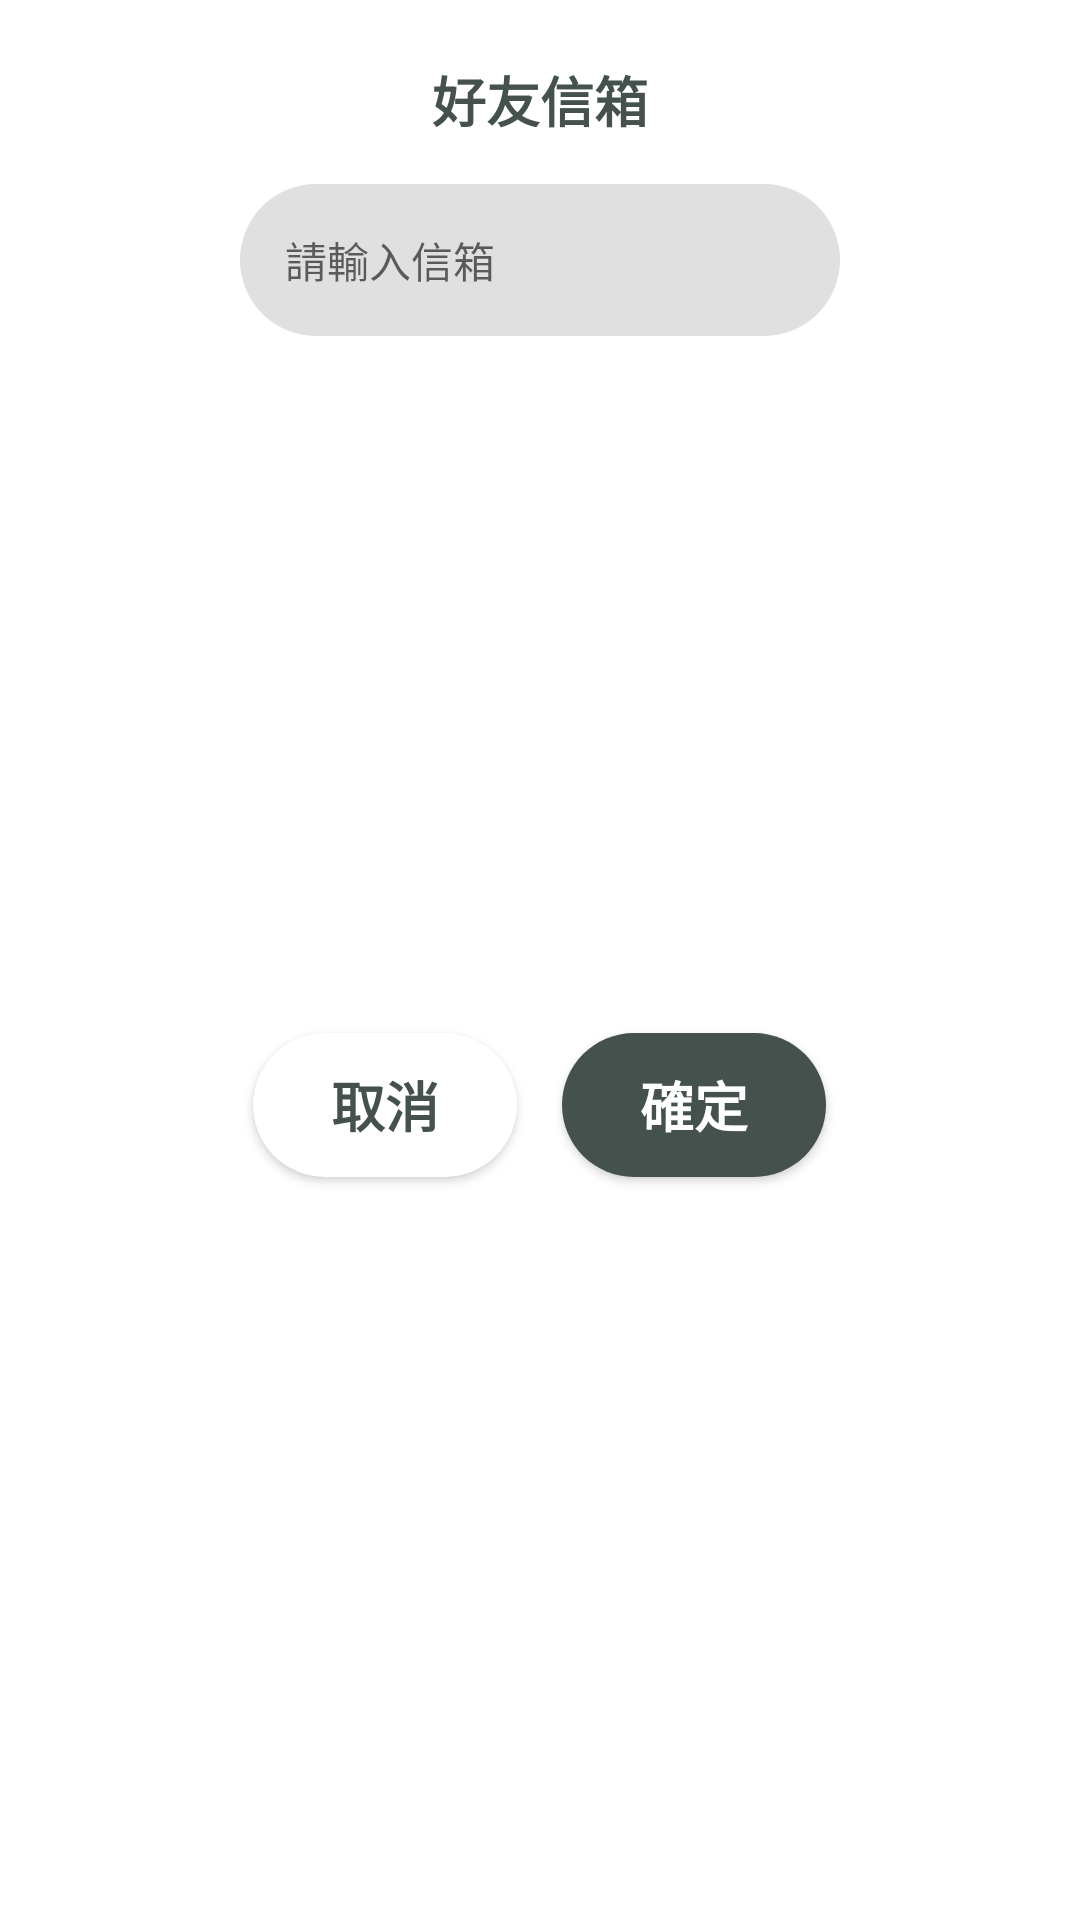

This screen was rendered from an Android layout file. Write that file and the resources it references.
<!-- AndroidManifest.xml: application theme AppTheme -->
<!-- res/layout/ast_group_addfriend.xml -->
<?xml version="1.0" encoding="utf-8"?>
<LinearLayout xmlns:android="http://schemas.android.com/apk/res/android"
    android:layout_width="wrap_content"
    android:layout_height="wrap_content"
    android:background="@color/White"
    android:gravity="center"
    android:orientation="vertical"
    android:padding="@dimen/padding20">

    <TextView
        android:id="@+id/friend_email"
        android:layout_width="wrap_content"
        android:layout_height="wrap_content"
        android:text="@string/group_friendemail"
        android:textColor="@color/c44514D"
        android:textSize="18dp"
        android:textStyle="bold" />


    <EditText
        android:id="@+id/friend_edit"
        android:layout_width="200dp"
        android:layout_height="wrap_content"
        android:layout_marginTop="@dimen/margin15"
        android:background="@drawable/ask_box"
        android:hint="@string/group_friend_edit"
        android:padding="@dimen/padding15"
        android:textSize="14sp" />

    <LinearLayout
        android:layout_width="match_parent"
        android:layout_height="match_parent"
        android:layout_marginTop="@dimen/margin15"
        android:layout_marginBottom="@dimen/margin10"
        android:gravity="center"
        android:orientation="horizontal">

        <Button
            android:id="@+id/friend_calbtn"
            android:layout_width="wrap_content"
            android:layout_height="wrap_content"
            android:layout_alignParentBottom="true"
            android:background="@drawable/mini_page"
            android:text="@string/group_calbtn"
            android:textColor="@color/c44514D"
            android:textSize="18dp"
            android:textStyle="bold" />

        <Button
            android:id="@+id/friend_okbtn"
            android:layout_width="wrap_content"
            android:layout_height="wrap_content"
            android:layout_alignParentStart="true"
            android:layout_alignParentBottom="true"
            android:layout_marginStart="@dimen/margin15"
            android:background="@drawable/rounded_rectangle"
            android:text="@string/group_okbtn"
            android:textColor="@color/White"
            android:textSize="18dp"
            android:textStyle="bold" />
    </LinearLayout>


</LinearLayout>
<!-- resources referenced by this layout -->
<resources>
  <color name="White">#ffffff</color>
  <color name="c44514D">#44514D</color>
  <dimen name="margin10">10dp</dimen>
  <dimen name="margin15">15dp</dimen>
  <dimen name="padding15">15dp</dimen>
  <dimen name="padding20">20dp</dimen>
  <!-- drawable ask_box (drawable) -->
  <?xml version="1.0" encoding="utf-8"?>
  <shape xmlns:android="http://schemas.android.com/apk/res/android"
      android:shape="rectangle" android:padding="10dp">
      <solid android:color="#E0E0E0"></solid>
      <corners android:radius="30dp"></corners>
  </shape>
  <!-- drawable mini_page (drawable) -->
  <?xml version="1.0" encoding="utf-8"?>
  <shape xmlns:android="http://schemas.android.com/apk/res/android"
      android:shape="rectangle" android:padding="10dp">
      <solid android:color="#ffffff"></solid>
      <corners android:radius="30dp"></corners>
  </shape>
  <!-- drawable rounded_rectangle (drawable) -->
  <?xml version="1.0" encoding="utf-8"?>
  <shape xmlns:android="http://schemas.android.com/apk/res/android"
      android:shape="rectangle" android:padding="10dp">
      <solid android:color="@color/c44514D"></solid>
      <corners android:radius="30dp"></corners>
  </shape>
  <string name="group_calbtn">取消</string>
  <string name="group_friend_edit">請輸入信箱</string>
  <string name="group_friendemail">好友信箱</string>
  <string name="group_okbtn">確定</string>
  <style name="AppTheme" parent="Theme.AppCompat.Light.DarkActionBar">
          
          <item name="colorPrimary">@color/colorPrimary</item>
          <item name="colorPrimaryDark">@color/colorPrimaryDark</item>
          <item name="colorAccent">@color/colorAccent</item>
      </style>
  <color name="colorPrimary">#2C302E</color>
  <color name="colorPrimaryDark">#343D4A</color>
  <color name="colorAccent">#FF4081</color>
</resources>
